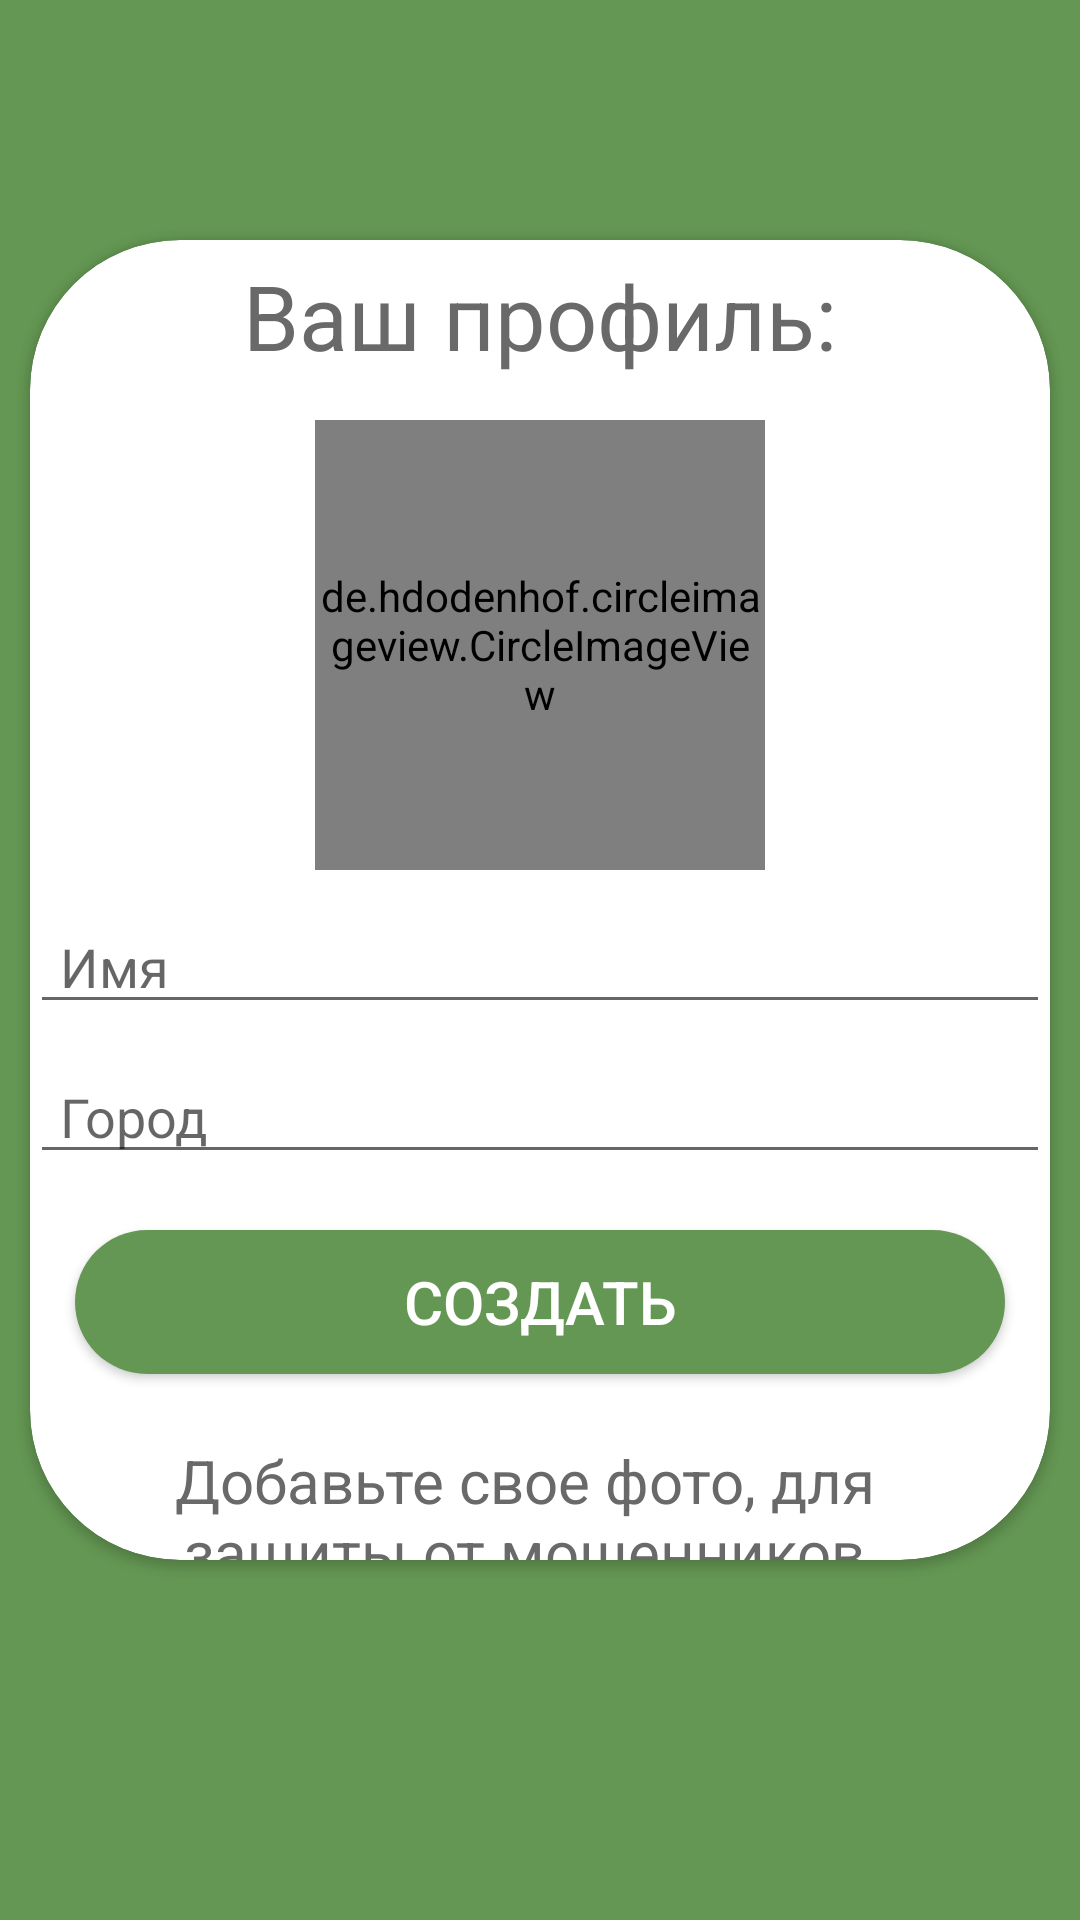

Reconstruct the res/layout file that produces this screen, plus the resources it refers to.
<!-- AndroidManifest.xml: application theme AppTheme -->
<!-- res/layout/activity_create_profile.xml -->
<?xml version="1.0" encoding="utf-8"?>
<LinearLayout xmlns:android="http://schemas.android.com/apk/res/android"
    xmlns:app="http://schemas.android.com/apk/res-auto"
    xmlns:tools="http://schemas.android.com/tools"
    android:layout_width="match_parent"
    android:layout_height="match_parent"
    android:orientation="vertical"
    android:gravity="center"
    android:background="@color/MoneyGreen"
    tools:context=".CreateProfile">


    <androidx.cardview.widget.CardView
        android:layout_marginTop="80dp"
        android:layout_marginBottom="120dp"
        android:layout_width="match_parent"
        android:layout_height="match_parent"
        android:layout_marginLeft="10dp"
        android:layout_marginRight="10dp"
        android:elevation="10dp"
        app:cardCornerRadius="50dp">

    <TextView
        android:layout_width="match_parent"
        android:layout_height="wrap_content"
        android:text="@string/Profilecreate"
        android:textColor="@color/textcolorgrey"
        android:textSize="30sp"
        android:layout_marginTop="5dp"
        android:textAlignment="center"
        android:gravity="center|top" />

    <de.hdodenhof.circleimageview.CircleImageView
        android:layout_width="150dp"
        android:layout_height="150dp"
        android:layout_marginTop="60dp"
        android:gravity="center|top"
        android:layout_gravity="center_horizontal"
        android:id="@+id/iv_cp"
        android:src="@drawable/ic_person"
        android:clickable="true" />



    <EditText
        android:layout_width="match_parent"
        android:layout_height="wrap_content"
        android:hint="Имя"
        android:id="@+id/et_name_cp"
        android:layout_gravity="center|top"
        android:layout_marginTop="220dp"
        android:drawablePadding="7dp"
        android:drawableLeft="@drawable/ic_bio"
        android:paddingLeft="10dp"
        android:textColor="@android:color/black"/>


    <EditText
        android:layout_width="match_parent"
        android:layout_height="wrap_content"
        android:hint="@string/cityprofile"
        android:id="@+id/et_bio_cp"
        android:layout_gravity="center|top"
        android:layout_marginTop="270dp"
        android:drawablePadding="7dp"
        android:drawableLeft="@drawable/ic_baseline_public_24"
        android:paddingStart="10dp"
        android:textColor="@android:color/black"
        tools:ignore="RtlSymmetry" />


    <Button
        android:layout_width="match_parent"
        android:text="@string/createprofile"
        android:background="@drawable/button_moneygreen"
        android:textColor="@android:color/white"
        android:textSize="20sp"
        android:layout_gravity="center|top"
        android:layout_marginTop="330dp"
        android:layout_marginLeft="15dp"
        android:layout_marginRight="15dp"
        android:layout_height="wrap_content"
        android:id="@+id/btn_cp"/>


        <TextView
            android:layout_width="match_parent"
            android:layout_height="wrap_content"
            android:layout_gravity="center_horizontal"
            android:textAlignment="center"
            android:text="@string/security"
            android:layout_marginTop="400dp"
            android:layout_marginStart="15dp"
            android:layout_marginEnd="20dp"
            android:textSize="20sp"
            android:textColor="@color/textcolorgrey"/>










    </androidx.cardview.widget.CardView>

</LinearLayout>
<!-- resources referenced by this layout -->
<resources>
  <color name="MoneyGreen">#649753</color>
  <color name="textcolorgrey">#696969</color>
  <!-- drawable button_moneygreen (drawable) -->
  <?xml version="1.0" encoding="utf-8"?>
  <shape xmlns:android="http://schemas.android.com/apk/res/android" android:shape="rectangle">
      <corners
          android:topLeftRadius="65dp"
          android:topRightRadius="65dp"
          android:bottomRightRadius="65dp"
          android:bottomLeftRadius="65dp">
      </corners>
      <solid
          android:color="#649753">
      </solid>
  </shape>
  <string name="Profilecreate">Ваш профиль:</string>
  <string name="cityprofile">Город</string>
  <string name="createprofile">Создать</string>
  <string name="security">Добавьте свое фото, для защиты от мошенников</string>
  <style name="AppTheme" parent="Theme.AppCompat.Light.NoActionBar">
          
          <item name="colorPrimary">@color/MoneyGreen</item>
          <item name="colorPrimaryDark">@color/MoneyGreen</item>
          <item name="colorAccent">@color/MoneyGreen</item>
          <item name="android:actionBarStyle">@style/MyActionBarTheme</item>
          <item name="android:windowDisablePreview">true</item>
  
  
  
      </style>
  <style name="MyActionBarTheme" parent="@android:style/Widget.Holo.Light.ActionBar">
          <item name="android:background">@color/MoneyGreen</item>
          <item name="android:actionBarStyle">@color/MoneyGreen</item>
      </style>
</resources>
